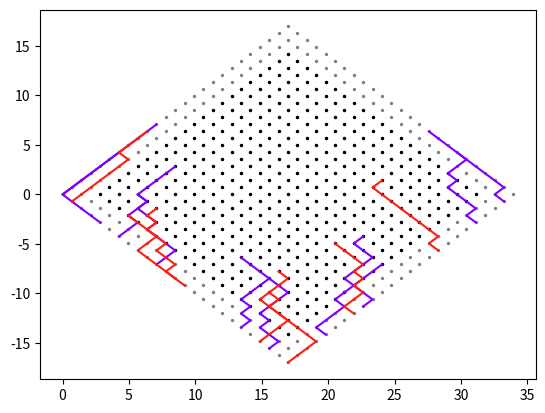

Python code for this plot:
import numpy as np
import sys
import math
import copy
import matplotlib.pyplot as plt
from matplotlib.pyplot import cm
sys.setrecursionlimit(10**9)
# 'seed' hasn't implemented in code as consistency in results isn't demanded

###############################################################################################################################################################################################

### MATRIX GRID: (returns diagonal matrix grid)

def rotate(point, angle, around=(0,0)):
    # Rotating a point around any other in cartesian coordinate system
    m, n = point
    off_m, off_n = around
    adjusted_m = (m - off_m)
    adjusted_n = (n - off_n)
    cos_angle = math.cos(angle)
    sin_angle = math.sin(angle)
    rot_m = off_m + cos_angle*adjusted_m + sin_angle*adjusted_n
    rot_n = off_n - sin_angle*adjusted_m + cos_angle*adjusted_n
    return rot_m, rot_n

def twoDmat(m,n):
    # Empty matrix of required dimensions
    mat = []
    for x in range(m):
        row = []
        for y in range(n):
            row.append([])
        mat.append(row)
    return mat

def coordinates(m,n):
    # Rotated grid of coordinates
    global x_coord, y_coord, least_y, same_x, max_y, x_for_y, coords
    x_coord = []
    y_coord = []
    mat = twoDmat(m,n)
    for x in range(m):
        for y in range(n):
            a, b = rotate((x,y), (45*np.pi/180))
            mat[x][y].append(a)
            x_coord.append(a)
            mat[x][y].append(b)
            y_coord.append(b)
    # Lowest point in the grid
    least_y = min(y_coord)
    max_y = max(y_coord)
    for i in range(len(y_coord)):
        if least_y == y_coord[i]:
            same_x = x_coord[i]
    #Highest point in the grid
    for j in range(len(y_coord)):
        if max_y == y_coord[j]:
            x_for_y = x_coord[j]
    coords = list(zip(x_coord, y_coord)) # All coordinates
    return mat

###############################################################################################################################################################################################

### INTERACTION AREA: (returns 2 zones (surrounding and inner area) for interaction function)

def map(m,n):
    # Coordinates for non-boundary interaction function
    surr = [] # Indices of boundary coordinates
    not_surr = [] # Indices of non-boundary coordinates
    int_map = [] # Non-boundary coordinates
    coordinates(m,n)
    l1 = [j*n for j in range(m)] # Bottom left (1st Col)
    l2 = [j*n+1 for j in range(m)] # Bottom left (2nd Col)
    r1 = [j*n-1 for j in range(1,m+1)] # Top right (last Col)
    r2 = [j*n-2 for j in range(1,m+1)] # Top right (2nd last Col)
    p = [j for j in range(len(coords))] # Index of points
    for x in [l1, l2, r1, r2]:
        int = list(set(x).intersection(p))
        for y in int:
            surr.append(y)
    for i in range(len(p)):
        if 2*n <= i < (m-2)*n:
            not_surr.append(i)
        else:
            pass
    not_surr = list(set(not_surr)-(set(not_surr).intersection(surr)))
    not_surr.sort()
    for j in not_surr:
        int_map.append(list(coords[j]))
    return int_map

###############################################################################################################################################################################################

### TYPES OF NEURONS: (returns a list of number of types of neurons)

def types_of_neurons(defined=[]):
    #defined = [No. of types, No. of neurons for type 1, No. of neurons for type 2,...]
    types = []
    for a in range(defined[0]):
        types.append([])
    for b in range(defined[0]):
        try:
            types[b].append(defined[b+1])
        except IndexError:
            types[b].append(0)
    return types

###############################################################################################################################################################################################

### RANDOM START: (returns random start coordinates)

def random_start(m,n):
    # Initialisation from any of the two sides in the bottom
    points = m*n
    starts = []
    for p in range(points-n+1, points): # Bottom right edge
        starts.append(coords[p])
    for k in range(m): # Bottom left edge
        starts.append(coords[k*n])
    rand = np.random.choice(len(starts))
    start = starts[rand]
    return start

###############################################################################################################################################################################################

### INITIALISATION: (returns empty nested-list)

def mat_start(types_of_n, steps):
    types = types_of_neurons(types_of_n)
    all = [] # 4D - List of lists of types containing lists of coordinates for each neuron
    neurons = 0
    for a in range(len(types)):
        if types[a][0] != 0:
            all.append([])
        else:
            pass
        for b in types[a]:
            neurons += b
        if types[a][0] != 0:
            for c in range(types[a][0]):
                all[a].append([])
        else:
            pass
    for m in range(len(all)): # Types
        for n in range(len(all[m])): # Neurons
            for o in range(steps + 1):
                all[m][n].append([])
    return all, neurons

###############################################################################################################################################################################################

### MONTE CARLO PROCESS FOR AXONAL GROWTH: (updates nested-list with possible co-ordinates)

def mc_multn(m,n,types_of_n,mult_steps):
    # Random selection of left or right for multiple neurons at a time
    ############################################################################
    # Unique starts for each neuron
    def rec_start(all, all_coords):
        for t in range(len(all)):
            for neu in range(len(all[t])):
                for c in range(len(all[t][neu])):
                    if c == 0 :
                        current_coord = random_start(m,n)
                        all[t][neu][c].append(current_coord[0])
                        all[t][neu][c].append(current_coord[1])
                    all_coords.append(all[t][neu][c])
        return all, all_coords
    nall = []
    ncoords = []
    def rep(types_of_n, mult_steps):
        all, neurons = mat_start(types_of_n, mult_steps)
        all_coords = []
        new_all, new_coords = rec_start(all, all_coords)
        starts = []
        for x in range(len(new_coords)):
            if new_coords[x] != []:
                starts.append(new_coords[x])
        temp = []
        for y in range(len(starts)):
            for z in range(len(starts[y])):
                temp.append(starts[y][1])
        if len(temp)/len(set(temp)) != 2:
            print ('''
Oops!
Reinitialising for 'unique start' coordinates.
If it never ends, please check your inputs.
''')
            rep(types_of_n, mult_steps)
        else:
            nall.append(new_all)
            ncoords.append(new_coords)
        return nall[0], ncoords[0]
    ############################################################################
    new_all, new_coords = rep(types_of_n, mult_steps)
    update = []
    for x in new_coords:
        if x != []:
            update.append(x)
    new_update = []
    for x in range(len(new_coords)):
        if len(new_update) != len(update):
            if new_coords[x] != []:
                new_update.append([0.0001, 0.0001])
    step = 0
    j = 0
    fresh_coords = copy.deepcopy(update)
    while step < mult_steps:
        for ii in range(len(new_update)):
            for x in range(len(coords)):
                if new_update[ii][0] != 0.0001 and new_update[ii][1] != 0.0001:
                    if new_update[ii][0] == coords[x][0] and new_update[ii][1] == coords[x][1]:
                        j = x
                else:
                    if update[ii][0] == coords[x][0] and update[ii][1] == coords[x][1]:
                        j = x
            current_coord = [coords[j][0],coords[j][1]]
            prob = np.random.rand() # prob = min(1, np.exp(-deltaE_l))
            # deltaE_l = (n_h*(x-3,y+1)-n_h*(x+3,y+1))*E_h + (n_o*(x-3,y+1)-n_o*(x+3,y+1))*E_o
            # defined by interactions function
            if current_coord != [x_for_y, max_y]:
                # Boundary Conditions
                if j == 0 or (n-j > 0 and coords[j+1][1] > coords[j][1]): # Top left edge
                     current_coord = [coords[j+1][0], coords[j+1][1]]
                     j = j + 1
                elif j == m*n-1 or (coords[j-n][1] > coords[j][1] and coords[j+1][1] < coords[j][1]): # Top right edge
                    current_coord = [coords[j-n][0], coords[j-n][1]]
                    j = j - n
                # Choosing left or right
                elif prob < 0.5 and coords[j-n][1] > coords[j][1] and coords[j+1][1] > coords[j][1]:
                    current_coord = [coords[j-n][0], coords[j-n][1]]
                    j = j - n
                elif prob >= 0.5 and coords[j-n][1] > coords[j][1] and coords[j+1][1] > coords[j][1]:
                    current_coord = [coords[j+1][0], coords[j+1][1]]
                    j = j + 1
                # Topmost (End)
                else:
                    current_coord = current_coord
            else:
                pass
            new_update[ii][0] = current_coord[0]
            new_update[ii][1] = current_coord[1]
        neur = -1
        for t in range(len(new_all)):
            for neu in range(len(new_all[t])):
                neur += 1
                for c in range(len(new_all[t][neu])):
                    if c == step + 1:
                        new_all[t][neu][c].append(new_update[neur][0])
                        new_all[t][neu][c].append(new_update[neur][1])
                    else:
                        pass
        fresh_coords = copy.deepcopy(new_update)
        step = step + 1
    return new_all

###############################################################################################################################################################################################

### PLOT (Optional):

def show(m,n,types_of_n,mult_steps):
    # Plotting function
    mat = coordinates(m,n)
    int_map = map(m,n)
    for x in range(m):
        for y in range(n):
            plt.scatter(mat[x][y][0], mat[x][y][1], c = 'grey', s = 2*1)
    for z in range (len(int_map)):
        plt.scatter(int_map[z][0], int_map[z][1], c = 'black', s = 2*1)
    paths = mc_multn(m,n,types_of_n,mult_steps) # Number of simultaneously growing neurons
    color=cm.rainbow(np.linspace(0,1,n))
    for j in range(len(paths)): # Types
        for l in range(len(paths[j])): # Neurons
            x_s = []
            y_s = []
            for m in range(len(paths[j][l])): # Start + Coordinates
                for k in range(len(paths[j][l][m])):
                    x_s.append(paths[j][l][m][0])
                    y_s.append(paths[j][l][m][1])
            plt.plot(x_s, y_s, '-', c = color[-j*k*2])
    plt.show()

###############################################################################################################################################################################################

### INTERACTIONS: (hint [-(2n-1), n+1])

#def interaction(current_coord,E_h,E_o):



    #deltaE_l = (n_h*(x-3,y+1)-n_h*(x+3,y+1))*E_h + (n_o*(x-3,y+1)-n_o*(x+3,y+1))*E_o
    #prob = min(1, np.exp(-deltaE_l))
    #return prob

###############################################################################################################################################################################################

### RUNNING CODE: show(m,n,types_of_n,mult_steps)
# Parameters :
#             m,n = rows,columns for matrix grid

#             types_of_n = list of types of neuron [a,b,c,d,...]
#                          where a = no. of types of neurons (foolproof for overstating the variable) (shown below)
#                                b,c,d,...  = no. of neurons in each types

#             mult_steps = no. of steps of axonal growth for each neuron in the grid

show(25,25,[4,10,7],10)
